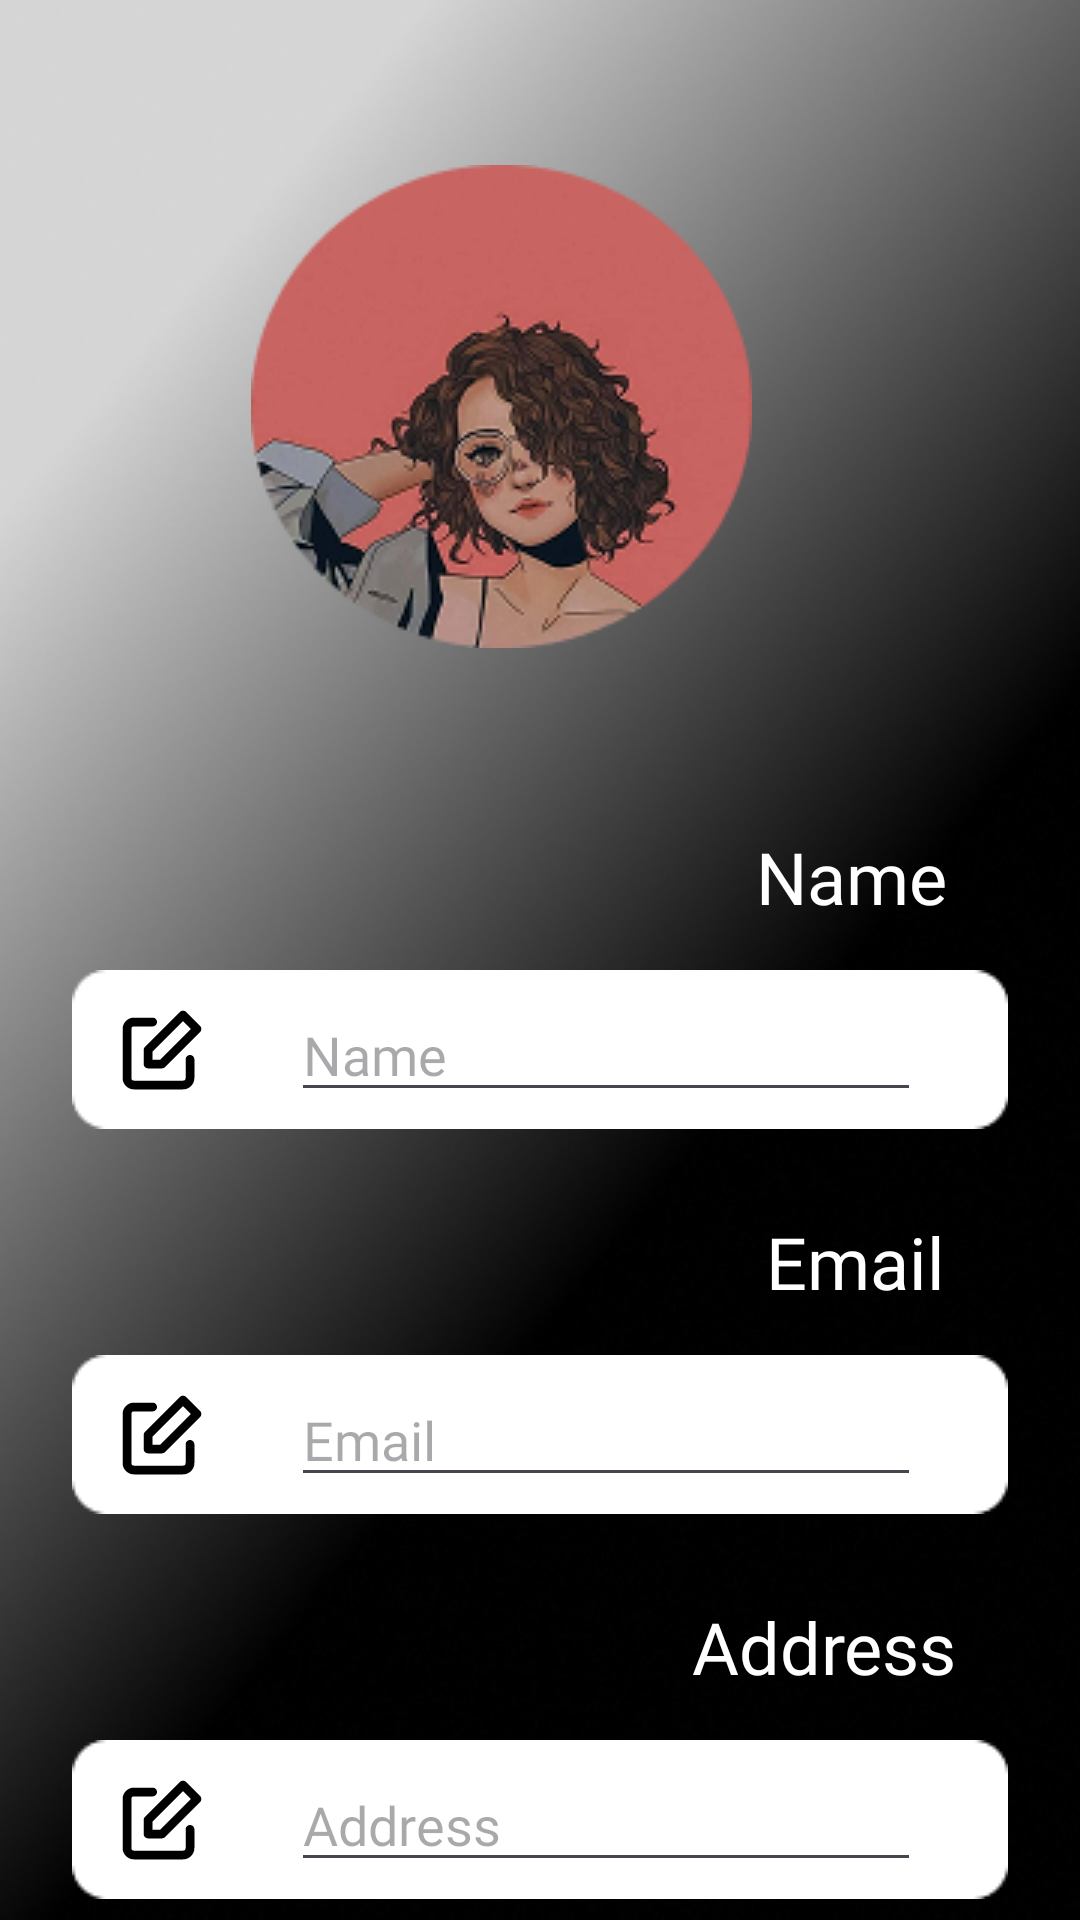

The Android layout XML behind this screen, and the referenced resources:
<!-- AndroidManifest.xml: application theme Theme.SEVORA -->
<!-- res/layout/fragment_profile.xml -->
<?xml version="1.0" encoding="utf-8"?>
<androidx.constraintlayout.widget.ConstraintLayout xmlns:android="http://schemas.android.com/apk/res/android"
    xmlns:app="http://schemas.android.com/apk/res-auto"
    xmlns:tools="http://schemas.android.com/tools"
    android:id="@+id/frameLayout11"
    android:layout_width="match_parent"
    android:layout_height="match_parent"
    tools:context=".Profile">

    <ImageView
        android:id="@+id/imageView37"
        android:layout_width="412dp"
        android:layout_height="917dp"
        android:src="@drawable/profilebackbground"
        app:layout_constraintBottom_toBottomOf="parent"
        app:layout_constraintEnd_toEndOf="parent"
        app:layout_constraintStart_toStartOf="parent"
        app:layout_constraintTop_toTopOf="parent" />

    <ImageView
        android:id="@+id/imageView38"
        android:layout_width="wrap_content"
        android:layout_height="wrap_content"
        android:src="@drawable/profilephoto"
        app:layout_constraintBottom_toBottomOf="parent"
        app:layout_constraintEnd_toEndOf="parent"
        app:layout_constraintStart_toStartOf="@+id/imageView37"
        app:layout_constraintTop_toTopOf="parent"
        app:layout_constraintVertical_bias="0.115" />

    <TextView
        android:id="@+id/textView40"
        android:layout_width="wrap_content"
        android:layout_height="wrap_content"
        android:layout_marginTop="60dp"
        android:fontFamily="@font/jockey_one"
        android:text="Name"
        android:textColor="#FFFFFF"
        android:textSize="24sp"
        app:layout_constraintEnd_toEndOf="parent"
        app:layout_constraintHorizontal_bias="0.85"
        app:layout_constraintStart_toStartOf="parent"
        app:layout_constraintTop_toBottomOf="@+id/imageView38" />

    <ImageView
        android:id="@+id/imageView39"
        android:layout_width="wrap_content"
        android:layout_height="wrap_content"
        android:layout_marginTop="15dp"
        android:src="@drawable/profiletext"
        app:layout_constraintEnd_toEndOf="parent"
        app:layout_constraintStart_toStartOf="parent"
        app:layout_constraintTop_toBottomOf="@+id/textView40" />

    <TextView
        android:id="@+id/textView41"
        android:layout_width="wrap_content"
        android:layout_height="wrap_content"
        android:layout_marginTop="28dp"
        android:fontFamily="@font/jockey_one"
        android:text="Email"
        android:textColor="#FFFFFF"
        android:textSize="24sp"
        app:layout_constraintEnd_toEndOf="parent"
        app:layout_constraintHorizontal_bias="0.85"
        app:layout_constraintStart_toStartOf="parent"
        app:layout_constraintTop_toBottomOf="@+id/imageView39" />

    <ImageView
        android:id="@+id/imageView40"
        android:layout_width="wrap_content"
        android:layout_height="wrap_content"
        android:layout_marginTop="15dp"
        android:src="@drawable/profiletext"
        app:layout_constraintEnd_toEndOf="parent"
        app:layout_constraintStart_toStartOf="parent"
        app:layout_constraintTop_toBottomOf="@+id/textView41" />

    <TextView
        android:id="@+id/textView42"
        android:layout_width="wrap_content"
        android:layout_height="wrap_content"
        android:layout_marginTop="28dp"
        android:fontFamily="@font/jockey_one"
        android:text="Address"
        android:textColor="#FFFFFF"
        android:textSize="24sp"
        app:layout_constraintEnd_toEndOf="parent"
        app:layout_constraintHorizontal_bias="0.849"
        app:layout_constraintStart_toStartOf="parent"
        app:layout_constraintTop_toBottomOf="@+id/imageView40" />

    <ImageView
        android:id="@+id/imageView41"
        android:layout_width="wrap_content"
        android:layout_height="wrap_content"
        android:layout_marginTop="15dp"
        android:src="@drawable/profiletext"
        app:layout_constraintEnd_toEndOf="parent"
        app:layout_constraintStart_toStartOf="parent"
        app:layout_constraintTop_toBottomOf="@+id/textView42" />

    <ImageButton
        android:id="@+id/imageButton26"
        android:layout_width="wrap_content"
        android:layout_height="wrap_content"
        android:layout_marginTop="52dp"
        android:background="@android:color/transparent"
        android:src="@drawable/logoutbtn"
        app:layout_constraintEnd_toEndOf="parent"
        app:layout_constraintStart_toStartOf="parent"
        app:layout_constraintTop_toBottomOf="@+id/imageView41"
        tools:ignore="SpeakableTextPresentCheck,TouchTargetSizeCheck" />

    <ImageButton
        android:id="@+id/imageButton36"
        android:layout_width="wrap_content"
        android:layout_height="wrap_content"
        android:layout_marginStart="28dp"
        android:background="@android:color/transparent"
        android:src="@drawable/home"
        app:layout_constraintBottom_toBottomOf="parent"
        app:layout_constraintStart_toStartOf="parent"
        app:layout_constraintTop_toBottomOf="@+id/imageButton26"
        app:layout_constraintVertical_bias="0.541"
        tools:ignore="MissingConstraints,SpeakableTextPresentCheck,TouchTargetSizeCheck" />

    <ImageButton
        android:id="@+id/imageButton37"
        android:layout_width="wrap_content"
        android:layout_height="wrap_content"
        android:layout_marginStart="120dp"
        android:background="@android:color/transparent"
        android:src="@drawable/user_circle"
        app:layout_constraintBottom_toBottomOf="@+id/imageButton36"
        app:layout_constraintStart_toEndOf="@+id/imageButton36"
        app:layout_constraintTop_toTopOf="@+id/imageButton36"
        app:layout_constraintVertical_bias="0.0"
        tools:ignore="SpeakableTextPresentCheck,TouchTargetSizeCheck" />

    <ImageButton
        android:id="@+id/imageButton38"
        android:layout_width="wrap_content"
        android:layout_height="wrap_content"
        android:layout_marginEnd="28dp"
        android:background="@android:color/transparent"
        android:src="@drawable/help_circle"
        app:layout_constraintBottom_toBottomOf="@+id/imageButton37"
        app:layout_constraintEnd_toEndOf="parent"
        app:layout_constraintHorizontal_bias="1.0"
        app:layout_constraintStart_toEndOf="@+id/imageButton37"
        app:layout_constraintTop_toTopOf="@+id/imageButton37"
        app:layout_constraintVertical_bias="0.0"
        tools:ignore="SpeakableTextPresentCheck,TouchTargetSizeCheck" />

    <ImageButton
        android:id="@+id/imageButton39"
        android:layout_width="wrap_content"
        android:layout_height="wrap_content"
        android:layout_marginStart="16dp"
        android:background="@android:color/transparent"
        android:src="@drawable/edit"
        app:layout_constraintBottom_toBottomOf="@+id/imageView39"
        app:layout_constraintStart_toStartOf="@+id/imageView39"
        app:layout_constraintTop_toTopOf="@+id/imageView39"
        tools:ignore="SpeakableTextPresentCheck,TouchTargetSizeCheck" />

    <ImageButton
        android:id="@+id/imageButton40"
        android:layout_width="wrap_content"
        android:layout_height="wrap_content"
        android:layout_marginStart="16dp"
        android:background="@android:color/transparent"
        android:src="@drawable/edit"
        app:layout_constraintBottom_toBottomOf="@+id/imageView40"
        app:layout_constraintStart_toStartOf="@+id/imageView40"
        app:layout_constraintTop_toTopOf="@+id/imageView40"
        tools:ignore="SpeakableTextPresentCheck,TouchTargetSizeCheck" />

    <ImageButton
        android:id="@+id/imageButton41"
        android:layout_width="wrap_content"
        android:layout_height="wrap_content"
        android:layout_marginStart="16dp"
        android:background="@android:color/transparent"
        android:src="@drawable/edit"
        app:layout_constraintBottom_toBottomOf="@+id/imageView41"
        app:layout_constraintStart_toStartOf="@+id/imageView41"
        app:layout_constraintTop_toTopOf="@+id/imageView41"
        tools:ignore="SpeakableTextPresentCheck,TouchTargetSizeCheck" />

    <EditText
        android:id="@+id/editTextText3"
        android:layout_width="wrap_content"
        android:layout_height="wrap_content"
        android:ems="10"
        android:inputType="text"
        android:fontFamily="@font/jockey_one"
        android:hint="Name"
        app:layout_constraintBottom_toBottomOf="@+id/imageView39"
        app:layout_constraintEnd_toEndOf="@+id/imageView39"
        app:layout_constraintStart_toEndOf="@+id/imageButton39"
        app:layout_constraintTop_toTopOf="@+id/imageView39"
        tools:ignore="TouchTargetSizeCheck" />

    <EditText
        android:id="@+id/editTextText4"
        android:layout_width="wrap_content"
        android:layout_height="wrap_content"
        android:ems="10"
        android:inputType="text"
        android:hint="Email"
        android:fontFamily="@font/jockey_one"
        app:layout_constraintBottom_toBottomOf="@+id/imageView40"
        app:layout_constraintEnd_toEndOf="@+id/imageView40"
        app:layout_constraintStart_toEndOf="@+id/imageButton40"
        app:layout_constraintTop_toTopOf="@+id/imageView40"
        tools:ignore="TouchTargetSizeCheck" />

    <EditText
        android:id="@+id/editTextText5"
        android:layout_width="wrap_content"
        android:layout_height="wrap_content"
        android:ems="10"
        android:inputType="text"
        android:hint="Address"
        android:fontFamily="@font/jockey_one"
        app:layout_constraintBottom_toBottomOf="@+id/imageView41"
        app:layout_constraintEnd_toEndOf="@+id/imageView41"
        app:layout_constraintStart_toEndOf="@+id/imageButton41"
        app:layout_constraintTop_toTopOf="@+id/imageView41"
        tools:ignore="TouchTargetSizeCheck" />
</androidx.constraintlayout.widget.ConstraintLayout>
<!-- resources referenced by this layout -->
<resources>
  <!-- drawable edit (drawable) -->
  <vector xmlns:android="http://schemas.android.com/apk/res/android"
      android:width="28dp"
      android:height="28dp"
      android:viewportWidth="24"
      android:viewportHeight="24">
    <path
        android:pathData="M20,14.66V20a2,2 0,0 1,-2 2H4a2,2 0,0 1,-2 -2V6a2,2 0,0 1,2 -2h5.34"
        android:strokeLineJoin="round"
        android:strokeWidth="2.5"
        android:fillColor="#00000000"
        android:strokeColor="#000"
        android:strokeLineCap="round"/>
    <path
        android:pathData="M18,2l4,4l-10,10l-4,0l0,-4l10,-10z"
        android:strokeLineJoin="round"
        android:strokeWidth="2.5"
        android:fillColor="#00000000"
        android:strokeColor="#000"
        android:strokeLineCap="round"/>
  </vector>
  <!-- drawable help_circle (drawable) -->
  <vector xmlns:android="http://schemas.android.com/apk/res/android"
      android:width="38dp"
      android:height="38dp"
      android:viewportWidth="24"
      android:viewportHeight="24">
    <path
        android:pathData="M12,12m-10,0a10,10 0,1 1,20 0a10,10 0,1 1,-20 0"
        android:strokeLineJoin="round"
        android:strokeWidth="2.5"
        android:fillColor="#00000000"
        android:strokeColor="#ffffff"
        android:strokeLineCap="round"/>
    <path
        android:pathData="M9.09,9a3,3 0,0 1,5.83 1c0,2 -3,3 -3,3"
        android:strokeLineJoin="round"
        android:strokeWidth="2.5"
        android:fillColor="#00000000"
        android:strokeColor="#ffffff"
        android:strokeLineCap="round"/>
    <path
        android:pathData="M12,17L12.01,17"
        android:strokeLineJoin="round"
        android:strokeWidth="2.5"
        android:fillColor="#00000000"
        android:strokeColor="#ffffff"
        android:strokeLineCap="round"/>
  </vector>
  <!-- drawable home (drawable) -->
  <vector xmlns:android="http://schemas.android.com/apk/res/android"
      android:width="38dp"
      android:height="38dp"
      android:viewportWidth="24"
      android:viewportHeight="24">
    <path
        android:pathData="M3,9l9,-7 9,7v11a2,2 0,0 1,-2 2H5a2,2 0,0 1,-2 -2z"
        android:strokeLineJoin="round"
        android:strokeWidth="2.5"
        android:fillColor="#00000000"
        android:strokeColor="#ffffff"
        android:strokeLineCap="round"/>
    <path
        android:pathData="M9,22l0,-10l6,0l0,10"
        android:strokeLineJoin="round"
        android:strokeWidth="2.5"
        android:fillColor="#00000000"
        android:strokeColor="#ffffff"
        android:strokeLineCap="round"/>
  </vector>
  <!-- drawable logoutbtn: png bitmap (drawable, 1120 bytes) -->
  <!-- drawable profilebackbground: png bitmap (drawable, 210986 bytes) -->
  <!-- drawable profilephoto: png bitmap (drawable, 36340 bytes) -->
  <!-- drawable profiletext: png bitmap (drawable, 601 bytes) -->
  <!-- drawable user_circle (drawable) -->
  <vector xmlns:android="http://schemas.android.com/apk/res/android"
      android:width="38dp"
      android:height="38dp"
      android:viewportWidth="24"
      android:viewportHeight="24">
    <path
        android:pathData="M5.52,19c0.64,-2.2 1.84,-3 3.22,-3h6.52c1.38,0 2.58,0.8 3.22,3"
        android:strokeLineJoin="round"
        android:strokeWidth="2.5"
        android:fillColor="#00000000"
        android:strokeColor="#ffffff"
        android:strokeLineCap="round"/>
    <path
        android:pathData="M12,10m-3,0a3,3 0,1 1,6 0a3,3 0,1 1,-6 0"
        android:strokeLineJoin="round"
        android:strokeWidth="2.5"
        android:fillColor="#00000000"
        android:strokeColor="#ffffff"
        android:strokeLineCap="round"/>
    <path
        android:pathData="M12,12m-10,0a10,10 0,1 1,20 0a10,10 0,1 1,-20 0"
        android:strokeLineJoin="round"
        android:strokeWidth="2.5"
        android:fillColor="#00000000"
        android:strokeColor="#ffffff"
        android:strokeLineCap="round"/>
  </vector>
  <style name="Theme.SEVORA" parent="Base.Theme.SEVORA" />
  <style name="Base.Theme.SEVORA" parent="Theme.Material3.DayNight.NoActionBar">
          
          
      </style>
</resources>
